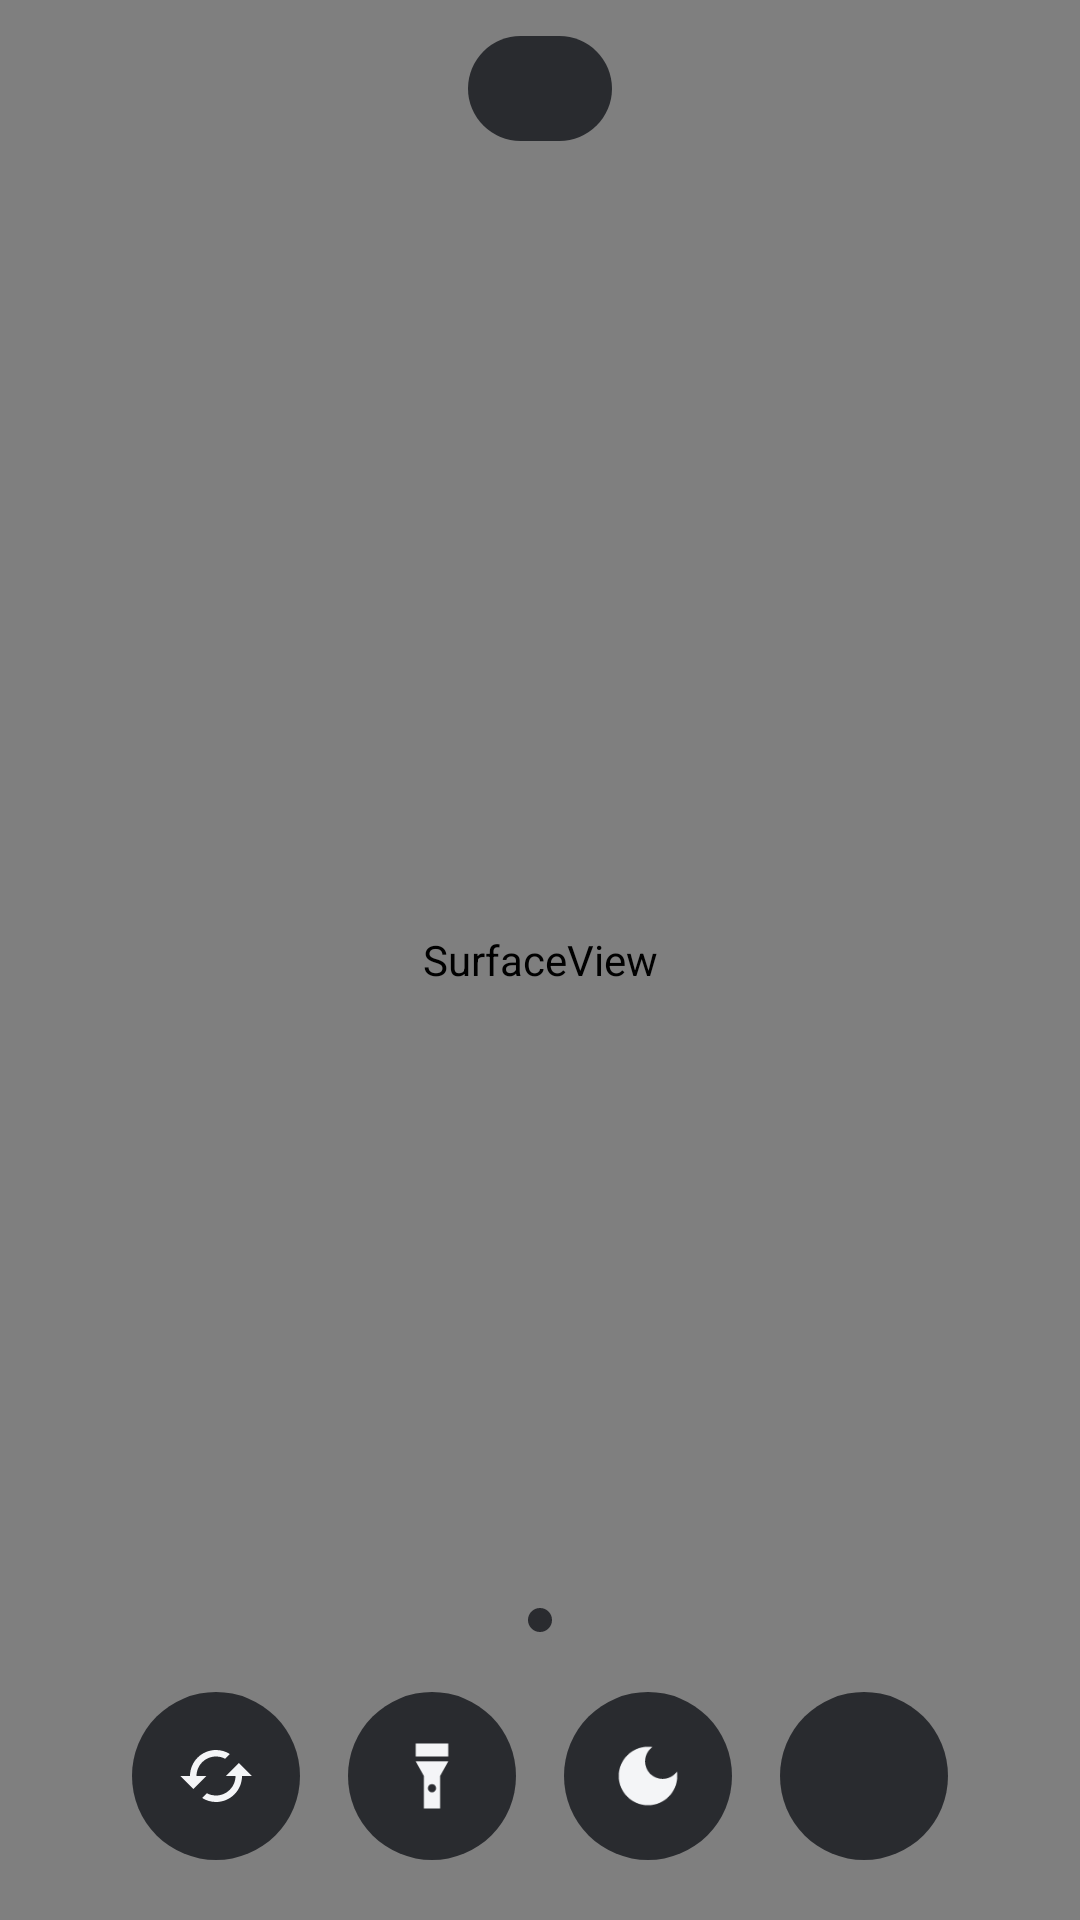

This screen was rendered from an Android layout file. Write that file and the resources it references.
<!-- AndroidManifest.xml: application theme Theme.GodoiCam -->
<!-- res/layout/activity_main.xml -->
<?xml version="1.0" encoding="utf-8"?>
<FrameLayout xmlns:android="http://schemas.android.com/apk/res/android"
    android:id="@+id/root"
    android:layout_width="match_parent"
    android:layout_height="match_parent"
    android:background="@android:color/black">

    <SurfaceView
        android:id="@+id/preview"
        android:layout_width="match_parent"
        android:layout_height="match_parent" />

    
    <FrameLayout
        android:id="@+id/overlay"
        android:layout_width="match_parent"
        android:layout_height="match_parent">

        <LinearLayout
            android:id="@+id/statusChip"
            android:layout_width="wrap_content"
            android:layout_height="wrap_content"
            android:layout_gravity="top|center_horizontal"
            android:layout_marginTop="12dp"
            android:background="@drawable/chip"
            android:clickable="true"
            android:focusable="true"
            android:gravity="center_vertical"
            android:orientation="horizontal"
            android:paddingStart="14dp"
            android:paddingTop="8dp"
            android:paddingEnd="16dp"
            android:paddingBottom="8dp">

            <View
                android:id="@+id/statusDot"
                android:layout_width="10dp"
                android:layout_height="10dp"
                android:background="@drawable/dot" />

            <TextView
                android:id="@+id/statusTitle"
                android:layout_width="wrap_content"
                android:layout_height="wrap_content"
                android:layout_marginStart="8dp"
                android:ellipsize="end"
                android:maxWidth="280dp"
                android:singleLine="true"
                android:textColor="@color/text_primary"
                android:textSize="14sp"
                android:textStyle="bold" />
        </LinearLayout>

        <TextView
            android:id="@+id/statusDetail"
            android:layout_width="wrap_content"
            android:layout_height="wrap_content"
            android:layout_gravity="top|center_horizontal"
            android:layout_marginStart="16dp"
            android:layout_marginTop="60dp"
            android:layout_marginEnd="16dp"
            android:background="@drawable/card"
            android:lineSpacingExtra="3dp"
            android:maxWidth="380dp"
            android:padding="14dp"
            android:textColor="@color/text_secondary"
            android:textSize="13sp"
            android:visibility="gone" />

        <TextView
            android:id="@+id/toast"
            android:layout_width="wrap_content"
            android:layout_height="wrap_content"
            android:layout_gravity="center"
            android:background="@drawable/chip"
            android:paddingStart="16dp"
            android:paddingTop="8dp"
            android:paddingEnd="16dp"
            android:paddingBottom="8dp"
            android:textColor="@color/text_primary"
            android:textSize="15sp"
            android:visibility="gone" />

        <LinearLayout
            android:id="@+id/zoomRow"
            android:layout_width="wrap_content"
            android:layout_height="wrap_content"
            android:layout_gravity="bottom|center_horizontal"
            android:layout_marginBottom="96dp"
            android:background="@drawable/chip"
            android:orientation="horizontal"
            android:padding="4dp" />

        <LinearLayout
            android:id="@+id/controlBar"
            android:layout_width="wrap_content"
            android:layout_height="wrap_content"
            android:layout_gravity="bottom|center_horizontal"
            android:layout_marginBottom="20dp"
            android:orientation="horizontal">

            <ImageButton
                android:id="@+id/btnSwitch"
                style="@style/RoundIcon"
                android:contentDescription="@string/switch_camera"
                android:src="@drawable/ic_switch_camera" />

            <ImageButton
                android:id="@+id/btnTorch"
                style="@style/RoundIcon"
                android:contentDescription="@string/torch"
                android:src="@drawable/ic_torch" />

            <ImageButton
                android:id="@+id/btnCurtain"
                style="@style/RoundIcon"
                android:contentDescription="@string/curtain"
                android:src="@drawable/ic_moon" />

            <ImageButton
                android:id="@+id/btnSettings"
                style="@style/RoundIcon"
                android:contentDescription="@string/settings"
                android:src="@drawable/ic_settings" />
        </LinearLayout>

        <LinearLayout
            android:id="@+id/pairCard"
            android:layout_width="wrap_content"
            android:layout_height="wrap_content"
            android:layout_gravity="center"
            android:layout_margin="24dp"
            android:background="@drawable/card"
            android:gravity="center_horizontal"
            android:orientation="vertical"
            android:paddingStart="32dp"
            android:paddingTop="24dp"
            android:paddingEnd="32dp"
            android:paddingBottom="24dp"
            android:visibility="gone">

            <TextView
                android:layout_width="wrap_content"
                android:layout_height="wrap_content"
                android:text="@string/pair_title"
                android:textColor="@color/text_secondary"
                android:textSize="16sp" />

            <TextView
                android:id="@+id/pairCode"
                android:layout_width="wrap_content"
                android:layout_height="wrap_content"
                android:layout_marginTop="8dp"
                android:fontFamily="monospace"
                android:letterSpacing="0.08"
                android:textColor="@color/text_primary"
                android:textSize="56sp"
                android:textStyle="bold" />

            <TextView
                android:id="@+id/pairHint"
                android:layout_width="wrap_content"
                android:layout_height="wrap_content"
                android:layout_marginTop="8dp"
                android:gravity="center"
                android:maxWidth="300dp"
                android:textColor="@color/text_secondary"
                android:textSize="15sp" />
        </LinearLayout>
    </FrameLayout>

    <FrameLayout
        android:id="@+id/curtain"
        android:layout_width="match_parent"
        android:layout_height="match_parent"
        android:background="@android:color/black"
        android:clickable="true"
        android:focusable="true"
        android:visibility="gone">

        <TextView
            android:layout_width="wrap_content"
            android:layout_height="wrap_content"
            android:layout_gravity="center"
            android:text="@string/curtain_hint"
            android:textColor="#33FFFFFF"
            android:textSize="14sp" />
    </FrameLayout>
</FrameLayout>
<!-- resources referenced by this layout -->
<resources>
  <color name="text_primary">#F4F5F7</color>
  <color name="text_secondary">#A9AEB8</color>
  <!-- drawable card (drawable) -->
  <?xml version="1.0" encoding="utf-8"?>
  <shape xmlns:android="http://schemas.android.com/apk/res/android">
      <solid android:color="@color/card" />
      <corners android:radius="20dp" />
      <stroke android:width="1dp" android:color="#33FFFFFF" />
  </shape>
  <!-- drawable chip (drawable) -->
  <?xml version="1.0" encoding="utf-8"?>
  <shape xmlns:android="http://schemas.android.com/apk/res/android">
      <solid android:color="@color/chip" />
      <corners android:radius="28dp" />
  </shape>
  <!-- drawable ic_moon (drawable) -->
  <?xml version="1.0" encoding="utf-8"?>
  <vector xmlns:android="http://schemas.android.com/apk/res/android"
      android:width="24dp"
      android:height="24dp"
      android:viewportWidth="24"
      android:viewportHeight="24">
      <path
          android:fillColor="#FFFFFFFF"
          android:pathData="M12,3c-4.97,0 -9,4.03 -9,9s4.03,9 9,9s9,-4.03 9,-9c0,-0.46 -0.04,-0.92 -0.1,-1.36c-0.98,1.37 -2.58,2.26 -4.4,2.26c-2.98,0 -5.4,-2.42 -5.4,-5.4c0,-1.81 0.89,-3.42 2.26,-4.4C12.92,3.04 12.46,3,12,3z" />
  </vector>
  <!-- drawable ic_switch_camera (drawable) -->
  <?xml version="1.0" encoding="utf-8"?>
  <vector xmlns:android="http://schemas.android.com/apk/res/android"
      android:width="24dp"
      android:height="24dp"
      android:viewportWidth="24"
      android:viewportHeight="24">
      <path
          android:fillColor="#FFFFFFFF"
          android:pathData="M19,8l-4,4h3c0,3.31 -2.69,6 -6,6 -1.01,0 -1.97,-0.25 -2.8,-0.7l-1.46,1.46C8.97,19.54 10.43,20 12,20c4.42,0 8,-3.58 8,-8h3l-4,-4zM6,12c0,-3.31 2.69,-6 6,-6 1.01,0 1.97,0.25 2.8,0.7l1.46,-1.46C15.03,4.46 13.57,4 12,4c-4.42,0 -8,3.58 -8,8H1l4,4 4,-4H6z" />
  </vector>
  <!-- drawable ic_torch (drawable) -->
  <?xml version="1.0" encoding="utf-8"?>
  <vector xmlns:android="http://schemas.android.com/apk/res/android"
      android:width="24dp"
      android:height="24dp"
      android:viewportWidth="24"
      android:viewportHeight="24">
      <path
          android:fillColor="#FFFFFFFF"
          android:pathData="M7,2h10v4H7V2zM7,7.5h10l-2.5,4.5v10h-5V12L7,7.5zM12,14.5a1.25,1.25 0,1 0,0.001 0z" />
  </vector>
  <string name="curtain">Tela preta</string>
  <string name="curtain_hint">Toque duas vezes para voltar</string>
  <string name="pair_title">Código de pareamento</string>
  <string name="settings">Ajustes</string>
  <string name="switch_camera">Trocar câmera</string>
  <string name="torch">Lanterna</string>
  <style name="RoundIcon">
          <item name="android:layout_width">56dp</item>
          <item name="android:layout_height">56dp</item>
          <item name="android:layout_marginStart">8dp</item>
          <item name="android:layout_marginEnd">8dp</item>
          <item name="android:background">@drawable/round_button</item>
          <item name="android:padding">15dp</item>
          <item name="android:scaleType">fitCenter</item>
          <item name="android:tint">@color/text_primary</item>
      </style>
  <color name="card">#F01B1E24</color>
  <color name="chip">#CC15171C</color>
  <!-- drawable round_button (drawable) -->
  <?xml version="1.0" encoding="utf-8"?>
  <selector xmlns:android="http://schemas.android.com/apk/res/android">
      <item android:state_activated="true">
          <shape android:shape="oval">
              <solid android:color="@color/accent" />
          </shape>
      </item>
      <item android:state_pressed="true">
          <shape android:shape="oval">
              <solid android:color="#66FFFFFF" />
          </shape>
      </item>
      <item>
          <shape android:shape="oval">
              <solid android:color="@color/chip" />
          </shape>
      </item>
  </selector>
  <color name="accent">#FF7A45</color>
  <color name="accent_dark">#B8461C</color>
</resources>
